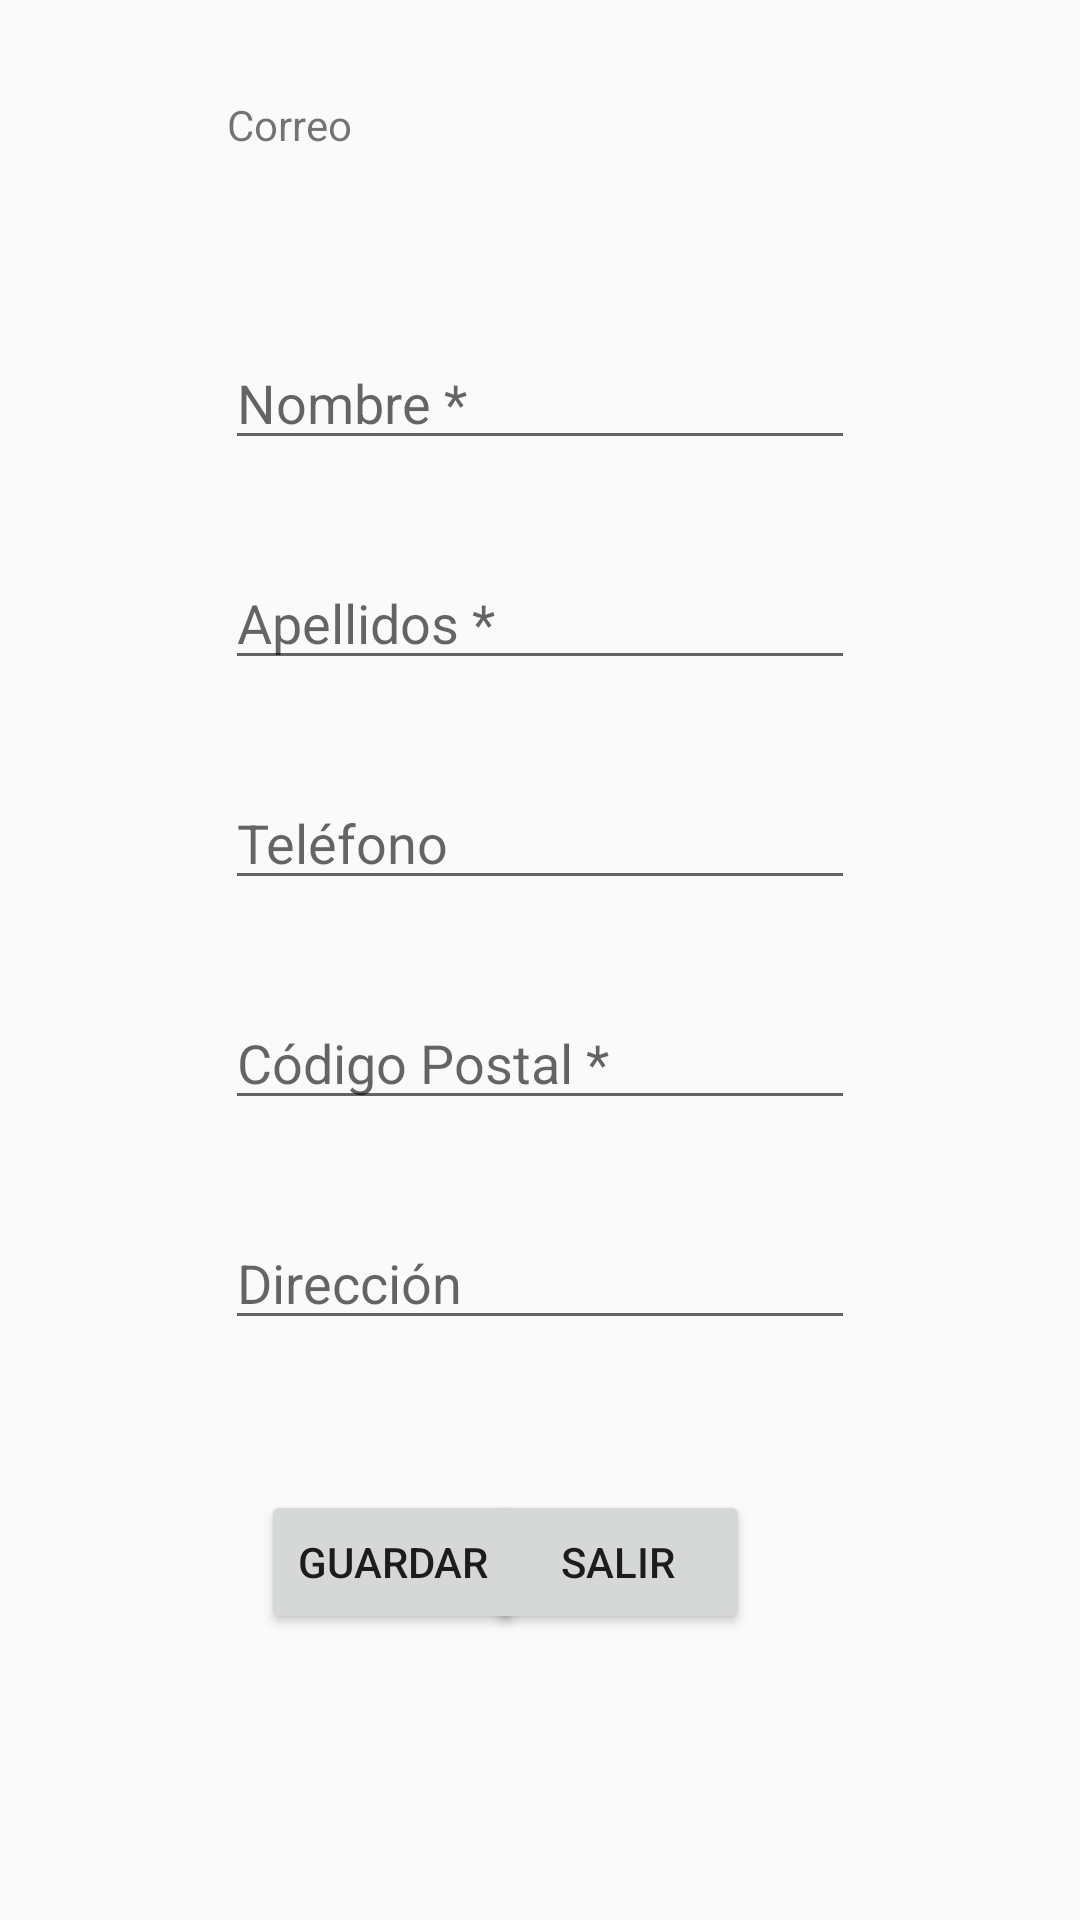

Produce the Android XML layout that renders to this screen, including the resource entries it uses.
<!-- AndroidManifest.xml: application theme Theme.AppCompat.Light.NoActionBar -->
<!-- res/layout/activity_registro.xml -->
<?xml version="1.0" encoding="utf-8"?>
<androidx.constraintlayout.widget.ConstraintLayout xmlns:android="http://schemas.android.com/apk/res/android"
    xmlns:app="http://schemas.android.com/apk/res-auto"
    xmlns:tools="http://schemas.android.com/tools"
    android:layout_width="match_parent"
    android:layout_height="match_parent"
    tools:context=".RegistroActivity">


    <TextView
        android:id="@+id/textViewCorreo"
        android:layout_width="209dp"
        android:layout_height="48dp"
        android:layout_marginTop="32dp"
        android:ems="10"
        android:text="Correo"
        app:layout_constraintEnd_toEndOf="parent"
        app:layout_constraintStart_toStartOf="parent"
        app:layout_constraintTop_toTopOf="parent" />


    <EditText
        android:id="@+id/editTextNombre"
        android:layout_width="wrap_content"
        android:layout_height="wrap_content"
        android:layout_marginTop="32dp"
        android:ems="10"
        android:hint="Nombre *"
        android:inputType="textPersonName"
        app:layout_constraintEnd_toEndOf="parent"
        app:layout_constraintStart_toStartOf="parent"
        app:layout_constraintTop_toBottomOf="@+id/textViewCorreo" />

    <EditText
        android:id="@+id/editTextApellidos"
        android:layout_width="wrap_content"
        android:layout_height="wrap_content"
        android:layout_marginTop="32dp"
        android:ems="10"
        android:hint="Apellidos *"
        android:inputType="textPersonName"
        app:layout_constraintEnd_toEndOf="parent"
        app:layout_constraintStart_toStartOf="parent"
        app:layout_constraintTop_toBottomOf="@+id/editTextNombre" />

    <EditText
        android:id="@+id/editTextPhone"
        android:layout_width="wrap_content"
        android:layout_height="wrap_content"
        android:layout_marginTop="32dp"
        android:ems="10"
        android:hint="Teléfono"
        android:inputType="phone"
        app:layout_constraintEnd_toEndOf="parent"
        app:layout_constraintStart_toStartOf="parent"
        app:layout_constraintTop_toBottomOf="@+id/editTextApellidos" />

    <EditText
        android:id="@+id/editTextCodigoPostal"
        android:layout_width="wrap_content"
        android:layout_height="wrap_content"
        android:layout_marginTop="32dp"
        android:ems="10"
        android:hint="Código Postal *"
        android:inputType="textPostalAddress"
        app:layout_constraintEnd_toEndOf="parent"
        app:layout_constraintStart_toStartOf="parent"
        app:layout_constraintTop_toBottomOf="@+id/editTextPhone" />

    <EditText
        android:id="@+id/editTextDireccion"
        android:layout_width="wrap_content"
        android:layout_height="wrap_content"
        android:layout_marginTop="32dp"
        android:ems="10"
        android:gravity="start|top"
        android:hint="Dirección"
        android:inputType="textMultiLine"
        app:layout_constraintEnd_toEndOf="parent"
        app:layout_constraintStart_toStartOf="parent"
        app:layout_constraintTop_toBottomOf="@+id/editTextCodigoPostal" />

    <Button
        android:id="@+id/guardarButton"
        android:layout_width="wrap_content"
        android:layout_height="wrap_content"
        android:layout_marginStart="100dp"
        android:layout_marginTop="50dp"
        android:text="Guardar"
        app:layout_constraintEnd_toStartOf="@+id/salirButton"
        app:layout_constraintStart_toStartOf="parent"
        app:layout_constraintTop_toBottomOf="@+id/editTextDireccion" />

    <Button
        android:id="@+id/salirButton"
        android:layout_width="wrap_content"
        android:layout_height="wrap_content"
        android:layout_marginTop="50dp"
        android:layout_marginEnd="110dp"
        android:text="SALIR"
        app:layout_constraintEnd_toEndOf="parent"
        app:layout_constraintTop_toBottomOf="@+id/editTextDireccion" />

</androidx.constraintlayout.widget.ConstraintLayout>
<!-- resources referenced by this layout -->
<resources>

</resources>
